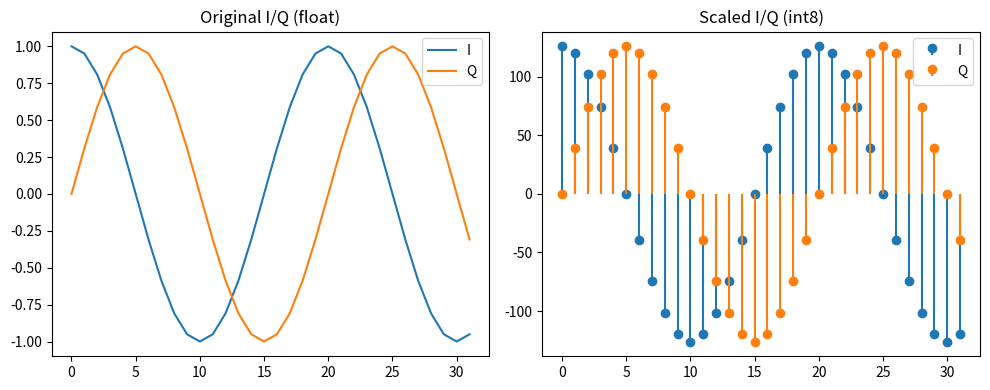

Source code (Python):
import numpy as np
import matplotlib.pyplot as plt

# 1. Set parameters
fs = 1000     # Sampling rate in Hz
f = 50        # Frequency of the signal in Hz
n = 32        # Number of samples (frame size)

# 2. Generate time vector
t = np.arange(0, n) / fs

# 3. Generate I and Q components
i = np.cos(2 * np.pi * f * t)        # In-phase
q = np.sin(2 * np.pi * f * t)        # Quadrature

# 4. Combine into complex IQ samples
iq = i + 1j * q                      # Complex baseband signal

# 5. Calculate peak magnitude
peak = np.max(np.abs(iq))

# 6. Compute scale factor to fit into int8 range (-128 to 127)
scale = 127 / peak if peak != 0 else 1

# 7. Apply scaling
iq_scaled = iq * scale              # Still complex float

# 8. Convert to int8
i_scaled = np.real(iq_scaled).astype(np.int8)
q_scaled = np.imag(iq_scaled).astype(np.int8)

# 9. Interleave I and Q
iq_interleaved = np.column_stack((i_scaled, q_scaled)).flatten()

# 10. Save to binary file
with open("iq_output.iq", "wb") as f:
    f.write(iq_interleaved.tobytes())

print("IQ data saved to 'iq_output.iq' (32 samples, int8 interleaved).")

# 11. Plot for visualization
plt.figure(figsize=(10, 4))
plt.subplot(1, 2, 1)
plt.title("Original I/Q (float)")
plt.plot(i, label='I')
plt.plot(q, label='Q')
plt.legend()

plt.subplot(1, 2, 2)
plt.title("Scaled I/Q (int8)")
plt.stem(i_scaled, linefmt='C0-', markerfmt='C0o', basefmt=" ", label='I')
plt.stem(q_scaled, linefmt='C1-', markerfmt='C1o', basefmt=" ", label='Q')
plt.legend()

plt.tight_layout()
plt.show()
